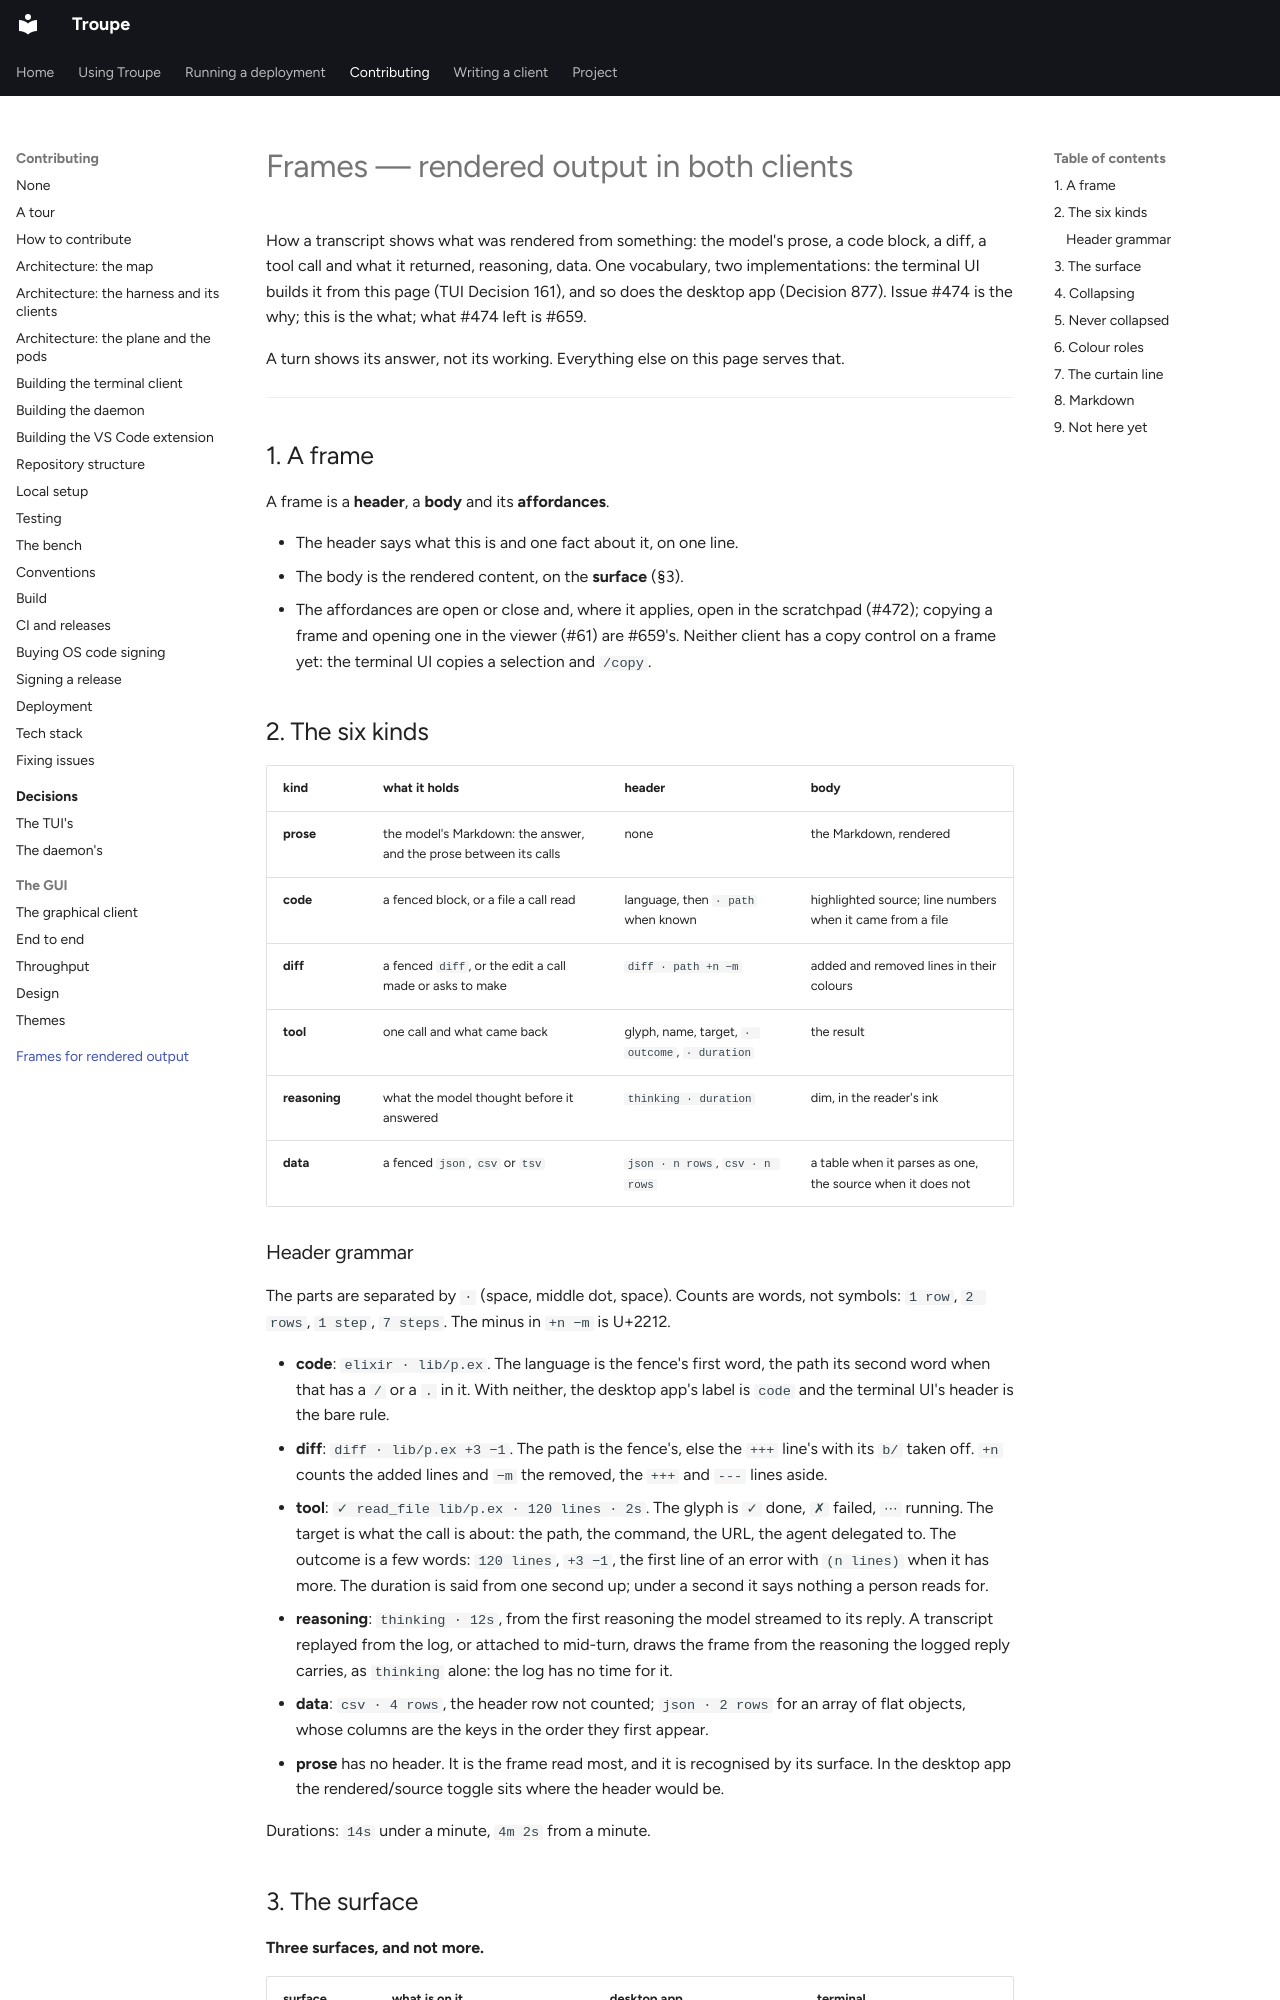

repository: it-minds/troupe · page: design/frames/index.html · generator: mkdocs

# Frames — rendered output in both clients

How a transcript shows what was rendered from something: the model's prose, a code
block, a diff, a tool call and what it returned, reasoning, data. One vocabulary, two
implementations: the terminal UI builds it from this page (TUI Decision 161), and so does
the desktop app (Decision 877). Issue #474 is the why; this is the what; what #474 left
is #659.

A turn shows its answer, not its working. Everything else on this page serves that.

---

## 1. A frame

A frame is a **header**, a **body** and its **affordances**.

- The header says what this is and one fact about it, on one line.
- The body is the rendered content, on the **surface** (§3).
- The affordances are open or close and, where it applies, open in the scratchpad (#472);
  copying a frame and opening one in the viewer (#61) are #659's. Neither client has a
  copy control on a frame yet: the terminal UI copies a selection and `/copy`.

## 2. The six kinds

| kind | what it holds | header | body |
|---|---|---|---|
| **prose** | the model's Markdown: the answer, and the prose between its calls | none | the Markdown, rendered |
| **code** | a fenced block, or a file a call read | language, then `· path` when known | highlighted source; line numbers when it came from a file |
| **diff** | a fenced `diff`, or the edit a call made or asks to make | `diff · path +n −m` | added and removed lines in their colours |
| **tool** | one call and what came back | glyph, name, target, `· outcome`, `· duration` | the result |
| **reasoning** | what the model thought before it answered | `thinking · duration` | dim, in the reader's ink |
| **data** | a fenced `json`, `csv` or `tsv` | `json · n rows`, `csv · n rows` | a table when it parses as one, the source when it does not |

### Header grammar

The parts are separated by ` · ` (space, middle dot, space). Counts are words, not
symbols: `1 row`, `2 rows`, `1 step`, `7 steps`. The minus in `+n −m` is U+2212.

- **code**: `elixir · lib/p.ex`. The language is the fence's first word, the path its
  second word when that has a `/` or a `.` in it. With neither, the desktop app's label is
`code` and the terminal UI's header is the bare rule.
- **diff**: `diff · lib/p.ex +3 −1`. The path is the fence's, else the `+++` line's with
  its `b/` taken off. `+n` counts the added lines and `−m` the removed, the `+++` and
  `---` lines aside.
- **tool**: `✓ read_file lib/p.ex · 120 lines · 2s`. The glyph is `✓` done, `✗` failed,
  `⋯` running. The target is what the call is about: the path, the command, the URL, the
  agent delegated to. The outcome is a few words: `120 lines`, `+3 −1`, the first line of
  an error with `(n lines)` when it has more. The duration is said from one second up;
  under a second it says nothing a person reads for.
- **reasoning**: `thinking · 12s`, from the first reasoning the model streamed to its
  reply. A transcript replayed from the log, or attached to mid-turn, draws the frame from
  the reasoning the logged reply carries, as `thinking` alone: the log has no time for it.
- **data**: `csv · 4 rows`, the header row not counted; `json · 2 rows` for an array of
  flat objects, whose columns are the keys in the order they first appear.
- **prose** has no header. It is the frame read most, and it is recognised by its surface.
  In the desktop app the rendered/source toggle sits where the header would be.

Durations: `14s` under a minute, `4m 2s` from a minute.
